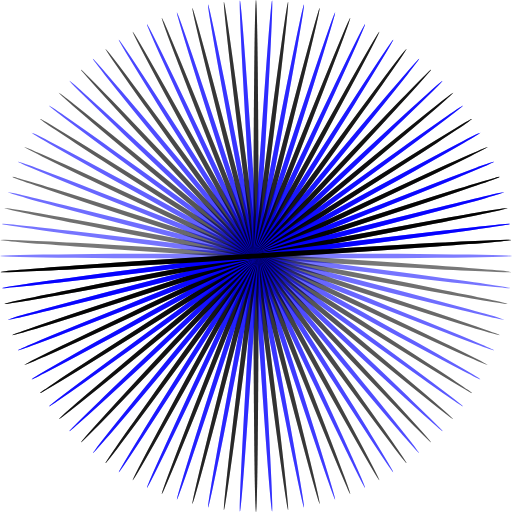
t = 0.00 s
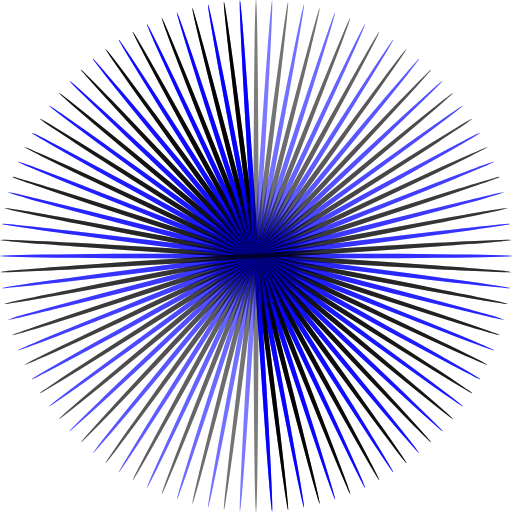
t = 0.25 s
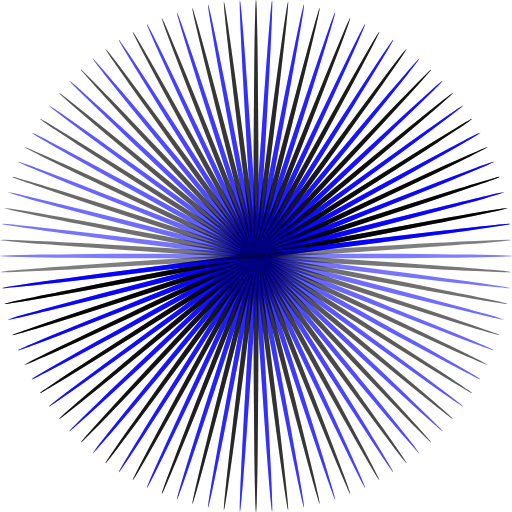
t = 0.51 s
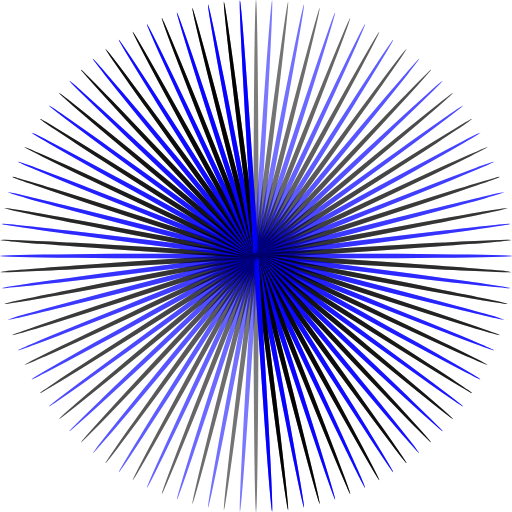
t = 0.76 s

The animated SVG that drew these frames (rendered in a browser with its animation timeline set to each time). Animation: 100 SMIL elements (animate=100); one cycle of 1.01 s, repeats indefinitely.

<svg xmlns="http://www.w3.org/2000/svg" viewBox="0 0 100 100" preserveAspectRatio="xMidYMid" width="148" height="148" style="shape-rendering: auto; display: block; background: transparent;" xmlns:xlink="http://www.w3.org/1999/xlink"><g><g transform="rotate(0 50 50)">
  <rect fill="#0400ff" height="1" width="100" ry="0.5" rx="50" y="49.5" x="0">
    <animate repeatCount="indefinite" begin="-1s" dur="1.0101010101010102s" keyTimes="0;1" values="1;0" attributeName="opacity"></animate>
  </rect>
</g><g transform="rotate(3.6 50 50)">
  <rect fill="#000000" height="1" width="100" ry="0.5" rx="50" y="49.5" x="0">
    <animate repeatCount="indefinite" begin="-0.98989898989899s" dur="1.0101010101010102s" keyTimes="0;1" values="1;0" attributeName="opacity"></animate>
  </rect>
</g><g transform="rotate(7.2 50 50)">
  <rect fill="#0400ff" height="1" width="100" ry="0.5" rx="50" y="49.5" x="0">
    <animate repeatCount="indefinite" begin="-0.9797979797979798s" dur="1.0101010101010102s" keyTimes="0;1" values="1;0" attributeName="opacity"></animate>
  </rect>
</g><g transform="rotate(10.8 50 50)">
  <rect fill="#000000" height="1" width="100" ry="0.5" rx="50" y="49.5" x="0">
    <animate repeatCount="indefinite" begin="-0.9696969696969697s" dur="1.0101010101010102s" keyTimes="0;1" values="1;0" attributeName="opacity"></animate>
  </rect>
</g><g transform="rotate(14.4 50 50)">
  <rect fill="#0400ff" height="1" width="100" ry="0.5" rx="50" y="49.5" x="0">
    <animate repeatCount="indefinite" begin="-0.9595959595959596s" dur="1.0101010101010102s" keyTimes="0;1" values="1;0" attributeName="opacity"></animate>
  </rect>
</g><g transform="rotate(18 50 50)">
  <rect fill="#000000" height="1" width="100" ry="0.5" rx="50" y="49.5" x="0">
    <animate repeatCount="indefinite" begin="-0.9494949494949495s" dur="1.0101010101010102s" keyTimes="0;1" values="1;0" attributeName="opacity"></animate>
  </rect>
</g><g transform="rotate(21.6 50 50)">
  <rect fill="#0400ff" height="1" width="100" ry="0.5" rx="50" y="49.5" x="0">
    <animate repeatCount="indefinite" begin="-0.9393939393939394s" dur="1.0101010101010102s" keyTimes="0;1" values="1;0" attributeName="opacity"></animate>
  </rect>
</g><g transform="rotate(25.2 50 50)">
  <rect fill="#000000" height="1" width="100" ry="0.5" rx="50" y="49.5" x="0">
    <animate repeatCount="indefinite" begin="-0.9292929292929293s" dur="1.0101010101010102s" keyTimes="0;1" values="1;0" attributeName="opacity"></animate>
  </rect>
</g><g transform="rotate(28.8 50 50)">
  <rect fill="#0400ff" height="1" width="100" ry="0.5" rx="50" y="49.5" x="0">
    <animate repeatCount="indefinite" begin="-0.9191919191919192s" dur="1.0101010101010102s" keyTimes="0;1" values="1;0" attributeName="opacity"></animate>
  </rect>
</g><g transform="rotate(32.4 50 50)">
  <rect fill="#000000" height="1" width="100" ry="0.5" rx="50" y="49.5" x="0">
    <animate repeatCount="indefinite" begin="-0.9090909090909091s" dur="1.0101010101010102s" keyTimes="0;1" values="1;0" attributeName="opacity"></animate>
  </rect>
</g><g transform="rotate(36 50 50)">
  <rect fill="#0400ff" height="1" width="100" ry="0.5" rx="50" y="49.5" x="0">
    <animate repeatCount="indefinite" begin="-0.898989898989899s" dur="1.0101010101010102s" keyTimes="0;1" values="1;0" attributeName="opacity"></animate>
  </rect>
</g><g transform="rotate(39.6 50 50)">
  <rect fill="#000000" height="1" width="100" ry="0.5" rx="50" y="49.5" x="0">
    <animate repeatCount="indefinite" begin="-0.8888888888888888s" dur="1.0101010101010102s" keyTimes="0;1" values="1;0" attributeName="opacity"></animate>
  </rect>
</g><g transform="rotate(43.2 50 50)">
  <rect fill="#0400ff" height="1" width="100" ry="0.5" rx="50" y="49.5" x="0">
    <animate repeatCount="indefinite" begin="-0.8787878787878788s" dur="1.0101010101010102s" keyTimes="0;1" values="1;0" attributeName="opacity"></animate>
  </rect>
</g><g transform="rotate(46.8 50 50)">
  <rect fill="#000000" height="1" width="100" ry="0.5" rx="50" y="49.5" x="0">
    <animate repeatCount="indefinite" begin="-0.8686868686868687s" dur="1.0101010101010102s" keyTimes="0;1" values="1;0" attributeName="opacity"></animate>
  </rect>
</g><g transform="rotate(50.4 50 50)">
  <rect fill="#0400ff" height="1" width="100" ry="0.5" rx="50" y="49.5" x="0">
    <animate repeatCount="indefinite" begin="-0.8585858585858586s" dur="1.0101010101010102s" keyTimes="0;1" values="1;0" attributeName="opacity"></animate>
  </rect>
</g><g transform="rotate(54 50 50)">
  <rect fill="#000000" height="1" width="100" ry="0.5" rx="50" y="49.5" x="0">
    <animate repeatCount="indefinite" begin="-0.8484848484848485s" dur="1.0101010101010102s" keyTimes="0;1" values="1;0" attributeName="opacity"></animate>
  </rect>
</g><g transform="rotate(57.6 50 50)">
  <rect fill="#0400ff" height="1" width="100" ry="0.5" rx="50" y="49.5" x="0">
    <animate repeatCount="indefinite" begin="-0.8383838383838383s" dur="1.0101010101010102s" keyTimes="0;1" values="1;0" attributeName="opacity"></animate>
  </rect>
</g><g transform="rotate(61.2 50 50)">
  <rect fill="#000000" height="1" width="100" ry="0.5" rx="50" y="49.5" x="0">
    <animate repeatCount="indefinite" begin="-0.8282828282828283s" dur="1.0101010101010102s" keyTimes="0;1" values="1;0" attributeName="opacity"></animate>
  </rect>
</g><g transform="rotate(64.8 50 50)">
  <rect fill="#0400ff" height="1" width="100" ry="0.5" rx="50" y="49.5" x="0">
    <animate repeatCount="indefinite" begin="-0.8181818181818182s" dur="1.0101010101010102s" keyTimes="0;1" values="1;0" attributeName="opacity"></animate>
  </rect>
</g><g transform="rotate(68.4 50 50)">
  <rect fill="#000000" height="1" width="100" ry="0.5" rx="50" y="49.5" x="0">
    <animate repeatCount="indefinite" begin="-0.8080808080808081s" dur="1.0101010101010102s" keyTimes="0;1" values="1;0" attributeName="opacity"></animate>
  </rect>
</g><g transform="rotate(72 50 50)">
  <rect fill="#0400ff" height="1" width="100" ry="0.5" rx="50" y="49.5" x="0">
    <animate repeatCount="indefinite" begin="-0.797979797979798s" dur="1.0101010101010102s" keyTimes="0;1" values="1;0" attributeName="opacity"></animate>
  </rect>
</g><g transform="rotate(75.6 50 50)">
  <rect fill="#000000" height="1" width="100" ry="0.5" rx="50" y="49.5" x="0">
    <animate repeatCount="indefinite" begin="-0.7878787878787878s" dur="1.0101010101010102s" keyTimes="0;1" values="1;0" attributeName="opacity"></animate>
  </rect>
</g><g transform="rotate(79.2 50 50)">
  <rect fill="#0400ff" height="1" width="100" ry="0.5" rx="50" y="49.5" x="0">
    <animate repeatCount="indefinite" begin="-0.7777777777777778s" dur="1.0101010101010102s" keyTimes="0;1" values="1;0" attributeName="opacity"></animate>
  </rect>
</g><g transform="rotate(82.8 50 50)">
  <rect fill="#000000" height="1" width="100" ry="0.5" rx="50" y="49.5" x="0">
    <animate repeatCount="indefinite" begin="-0.7676767676767676s" dur="1.0101010101010102s" keyTimes="0;1" values="1;0" attributeName="opacity"></animate>
  </rect>
</g><g transform="rotate(86.4 50 50)">
  <rect fill="#0400ff" height="1" width="100" ry="0.5" rx="50" y="49.5" x="0">
    <animate repeatCount="indefinite" begin="-0.7575757575757576s" dur="1.0101010101010102s" keyTimes="0;1" values="1;0" attributeName="opacity"></animate>
  </rect>
</g><g transform="rotate(90 50 50)">
  <rect fill="#000000" height="1" width="100" ry="0.5" rx="50" y="49.5" x="0">
    <animate repeatCount="indefinite" begin="-0.7474747474747475s" dur="1.0101010101010102s" keyTimes="0;1" values="1;0" attributeName="opacity"></animate>
  </rect>
</g><g transform="rotate(93.6 50 50)">
  <rect fill="#0400ff" height="1" width="100" ry="0.5" rx="50" y="49.5" x="0">
    <animate repeatCount="indefinite" begin="-0.7373737373737373s" dur="1.0101010101010102s" keyTimes="0;1" values="1;0" attributeName="opacity"></animate>
  </rect>
</g><g transform="rotate(97.2 50 50)">
  <rect fill="#000000" height="1" width="100" ry="0.5" rx="50" y="49.5" x="0">
    <animate repeatCount="indefinite" begin="-0.7272727272727273s" dur="1.0101010101010102s" keyTimes="0;1" values="1;0" attributeName="opacity"></animate>
  </rect>
</g><g transform="rotate(100.8 50 50)">
  <rect fill="#0400ff" height="1" width="100" ry="0.5" rx="50" y="49.5" x="0">
    <animate repeatCount="indefinite" begin="-0.7171717171717171s" dur="1.0101010101010102s" keyTimes="0;1" values="1;0" attributeName="opacity"></animate>
  </rect>
</g><g transform="rotate(104.4 50 50)">
  <rect fill="#000000" height="1" width="100" ry="0.5" rx="50" y="49.5" x="0">
    <animate repeatCount="indefinite" begin="-0.7070707070707071s" dur="1.0101010101010102s" keyTimes="0;1" values="1;0" attributeName="opacity"></animate>
  </rect>
</g><g transform="rotate(108 50 50)">
  <rect fill="#0400ff" height="1" width="100" ry="0.5" rx="50" y="49.5" x="0">
    <animate repeatCount="indefinite" begin="-0.696969696969697s" dur="1.0101010101010102s" keyTimes="0;1" values="1;0" attributeName="opacity"></animate>
  </rect>
</g><g transform="rotate(111.6 50 50)">
  <rect fill="#000000" height="1" width="100" ry="0.5" rx="50" y="49.5" x="0">
    <animate repeatCount="indefinite" begin="-0.6868686868686869s" dur="1.0101010101010102s" keyTimes="0;1" values="1;0" attributeName="opacity"></animate>
  </rect>
</g><g transform="rotate(115.2 50 50)">
  <rect fill="#0400ff" height="1" width="100" ry="0.5" rx="50" y="49.5" x="0">
    <animate repeatCount="indefinite" begin="-0.6767676767676768s" dur="1.0101010101010102s" keyTimes="0;1" values="1;0" attributeName="opacity"></animate>
  </rect>
</g><g transform="rotate(118.8 50 50)">
  <rect fill="#000000" height="1" width="100" ry="0.5" rx="50" y="49.5" x="0">
    <animate repeatCount="indefinite" begin="-0.6666666666666666s" dur="1.0101010101010102s" keyTimes="0;1" values="1;0" attributeName="opacity"></animate>
  </rect>
</g><g transform="rotate(122.4 50 50)">
  <rect fill="#0400ff" height="1" width="100" ry="0.5" rx="50" y="49.5" x="0">
    <animate repeatCount="indefinite" begin="-0.6565656565656566s" dur="1.0101010101010102s" keyTimes="0;1" values="1;0" attributeName="opacity"></animate>
  </rect>
</g><g transform="rotate(126 50 50)">
  <rect fill="#000000" height="1" width="100" ry="0.5" rx="50" y="49.5" x="0">
    <animate repeatCount="indefinite" begin="-0.6464646464646465s" dur="1.0101010101010102s" keyTimes="0;1" values="1;0" attributeName="opacity"></animate>
  </rect>
</g><g transform="rotate(129.6 50 50)">
  <rect fill="#0400ff" height="1" width="100" ry="0.5" rx="50" y="49.5" x="0">
    <animate repeatCount="indefinite" begin="-0.6363636363636364s" dur="1.0101010101010102s" keyTimes="0;1" values="1;0" attributeName="opacity"></animate>
  </rect>
</g><g transform="rotate(133.2 50 50)">
  <rect fill="#000000" height="1" width="100" ry="0.5" rx="50" y="49.5" x="0">
    <animate repeatCount="indefinite" begin="-0.6262626262626263s" dur="1.0101010101010102s" keyTimes="0;1" values="1;0" attributeName="opacity"></animate>
  </rect>
</g><g transform="rotate(136.8 50 50)">
  <rect fill="#0400ff" height="1" width="100" ry="0.5" rx="50" y="49.5" x="0">
    <animate repeatCount="indefinite" begin="-0.6161616161616161s" dur="1.0101010101010102s" keyTimes="0;1" values="1;0" attributeName="opacity"></animate>
  </rect>
</g><g transform="rotate(140.4 50 50)">
  <rect fill="#000000" height="1" width="100" ry="0.5" rx="50" y="49.5" x="0">
    <animate repeatCount="indefinite" begin="-0.6060606060606061s" dur="1.0101010101010102s" keyTimes="0;1" values="1;0" attributeName="opacity"></animate>
  </rect>
</g><g transform="rotate(144 50 50)">
  <rect fill="#0400ff" height="1" width="100" ry="0.5" rx="50" y="49.5" x="0">
    <animate repeatCount="indefinite" begin="-0.5959595959595959s" dur="1.0101010101010102s" keyTimes="0;1" values="1;0" attributeName="opacity"></animate>
  </rect>
</g><g transform="rotate(147.6 50 50)">
  <rect fill="#000000" height="1" width="100" ry="0.5" rx="50" y="49.5" x="0">
    <animate repeatCount="indefinite" begin="-0.5858585858585859s" dur="1.0101010101010102s" keyTimes="0;1" values="1;0" attributeName="opacity"></animate>
  </rect>
</g><g transform="rotate(151.2 50 50)">
  <rect fill="#0400ff" height="1" width="100" ry="0.5" rx="50" y="49.5" x="0">
    <animate repeatCount="indefinite" begin="-0.5757575757575758s" dur="1.0101010101010102s" keyTimes="0;1" values="1;0" attributeName="opacity"></animate>
  </rect>
</g><g transform="rotate(154.8 50 50)">
  <rect fill="#000000" height="1" width="100" ry="0.5" rx="50" y="49.5" x="0">
    <animate repeatCount="indefinite" begin="-0.5656565656565656s" dur="1.0101010101010102s" keyTimes="0;1" values="1;0" attributeName="opacity"></animate>
  </rect>
</g><g transform="rotate(158.4 50 50)">
  <rect fill="#0400ff" height="1" width="100" ry="0.5" rx="50" y="49.5" x="0">
    <animate repeatCount="indefinite" begin="-0.5555555555555556s" dur="1.0101010101010102s" keyTimes="0;1" values="1;0" attributeName="opacity"></animate>
  </rect>
</g><g transform="rotate(162 50 50)">
  <rect fill="#000000" height="1" width="100" ry="0.5" rx="50" y="49.5" x="0">
    <animate repeatCount="indefinite" begin="-0.5454545454545454s" dur="1.0101010101010102s" keyTimes="0;1" values="1;0" attributeName="opacity"></animate>
  </rect>
</g><g transform="rotate(165.6 50 50)">
  <rect fill="#0400ff" height="1" width="100" ry="0.5" rx="50" y="49.5" x="0">
    <animate repeatCount="indefinite" begin="-0.5353535353535354s" dur="1.0101010101010102s" keyTimes="0;1" values="1;0" attributeName="opacity"></animate>
  </rect>
</g><g transform="rotate(169.2 50 50)">
  <rect fill="#000000" height="1" width="100" ry="0.5" rx="50" y="49.5" x="0">
    <animate repeatCount="indefinite" begin="-0.5252525252525253s" dur="1.0101010101010102s" keyTimes="0;1" values="1;0" attributeName="opacity"></animate>
  </rect>
</g><g transform="rotate(172.8 50 50)">
  <rect fill="#0400ff" height="1" width="100" ry="0.5" rx="50" y="49.5" x="0">
    <animate repeatCount="indefinite" begin="-0.5151515151515151s" dur="1.0101010101010102s" keyTimes="0;1" values="1;0" attributeName="opacity"></animate>
  </rect>
</g><g transform="rotate(176.4 50 50)">
  <rect fill="#000000" height="1" width="100" ry="0.5" rx="50" y="49.5" x="0">
    <animate repeatCount="indefinite" begin="-0.5050505050505051s" dur="1.0101010101010102s" keyTimes="0;1" values="1;0" attributeName="opacity"></animate>
  </rect>
</g><g transform="rotate(180 50 50)">
  <rect fill="#0400ff" height="1" width="100" ry="0.5" rx="50" y="49.5" x="0">
    <animate repeatCount="indefinite" begin="-0.494949494949495s" dur="1.0101010101010102s" keyTimes="0;1" values="1;0" attributeName="opacity"></animate>
  </rect>
</g><g transform="rotate(183.6 50 50)">
  <rect fill="#000000" height="1" width="100" ry="0.5" rx="50" y="49.5" x="0">
    <animate repeatCount="indefinite" begin="-0.48484848484848486s" dur="1.0101010101010102s" keyTimes="0;1" values="1;0" attributeName="opacity"></animate>
  </rect>
</g><g transform="rotate(187.2 50 50)">
  <rect fill="#0400ff" height="1" width="100" ry="0.5" rx="50" y="49.5" x="0">
    <animate repeatCount="indefinite" begin="-0.47474747474747475s" dur="1.0101010101010102s" keyTimes="0;1" values="1;0" attributeName="opacity"></animate>
  </rect>
</g><g transform="rotate(190.8 50 50)">
  <rect fill="#000000" height="1" width="100" ry="0.5" rx="50" y="49.5" x="0">
    <animate repeatCount="indefinite" begin="-0.46464646464646464s" dur="1.0101010101010102s" keyTimes="0;1" values="1;0" attributeName="opacity"></animate>
  </rect>
</g><g transform="rotate(194.4 50 50)">
  <rect fill="#0400ff" height="1" width="100" ry="0.5" rx="50" y="49.5" x="0">
    <animate repeatCount="indefinite" begin="-0.45454545454545453s" dur="1.0101010101010102s" keyTimes="0;1" values="1;0" attributeName="opacity"></animate>
  </rect>
</g><g transform="rotate(198 50 50)">
  <rect fill="#000000" height="1" width="100" ry="0.5" rx="50" y="49.5" x="0">
    <animate repeatCount="indefinite" begin="-0.4444444444444444s" dur="1.0101010101010102s" keyTimes="0;1" values="1;0" attributeName="opacity"></animate>
  </rect>
</g><g transform="rotate(201.6 50 50)">
  <rect fill="#0400ff" height="1" width="100" ry="0.5" rx="50" y="49.5" x="0">
    <animate repeatCount="indefinite" begin="-0.43434343434343436s" dur="1.0101010101010102s" keyTimes="0;1" values="1;0" attributeName="opacity"></animate>
  </rect>
</g><g transform="rotate(205.2 50 50)">
  <rect fill="#000000" height="1" width="100" ry="0.5" rx="50" y="49.5" x="0">
    <animate repeatCount="indefinite" begin="-0.42424242424242425s" dur="1.0101010101010102s" keyTimes="0;1" values="1;0" attributeName="opacity"></animate>
  </rect>
</g><g transform="rotate(208.8 50 50)">
  <rect fill="#0400ff" height="1" width="100" ry="0.5" rx="50" y="49.5" x="0">
    <animate repeatCount="indefinite" begin="-0.41414141414141414s" dur="1.0101010101010102s" keyTimes="0;1" values="1;0" attributeName="opacity"></animate>
  </rect>
</g><g transform="rotate(212.4 50 50)">
  <rect fill="#000000" height="1" width="100" ry="0.5" rx="50" y="49.5" x="0">
    <animate repeatCount="indefinite" begin="-0.40404040404040403s" dur="1.0101010101010102s" keyTimes="0;1" values="1;0" attributeName="opacity"></animate>
  </rect>
</g><g transform="rotate(216 50 50)">
  <rect fill="#0400ff" height="1" width="100" ry="0.5" rx="50" y="49.5" x="0">
    <animate repeatCount="indefinite" begin="-0.3939393939393939s" dur="1.0101010101010102s" keyTimes="0;1" values="1;0" attributeName="opacity"></animate>
  </rect>
</g><g transform="rotate(219.6 50 50)">
  <rect fill="#000000" height="1" width="100" ry="0.5" rx="50" y="49.5" x="0">
    <animate repeatCount="indefinite" begin="-0.3838383838383838s" dur="1.0101010101010102s" keyTimes="0;1" values="1;0" attributeName="opacity"></animate>
  </rect>
</g><g transform="rotate(223.2 50 50)">
  <rect fill="#0400ff" height="1" width="100" ry="0.5" rx="50" y="49.5" x="0">
    <animate repeatCount="indefinite" begin="-0.37373737373737376s" dur="1.0101010101010102s" keyTimes="0;1" values="1;0" attributeName="opacity"></animate>
  </rect>
</g><g transform="rotate(226.8 50 50)">
  <rect fill="#000000" height="1" width="100" ry="0.5" rx="50" y="49.5" x="0">
    <animate repeatCount="indefinite" begin="-0.36363636363636365s" dur="1.0101010101010102s" keyTimes="0;1" values="1;0" attributeName="opacity"></animate>
  </rect>
</g><g transform="rotate(230.4 50 50)">
  <rect fill="#0400ff" height="1" width="100" ry="0.5" rx="50" y="49.5" x="0">
    <animate repeatCount="indefinite" begin="-0.35353535353535354s" dur="1.0101010101010102s" keyTimes="0;1" values="1;0" attributeName="opacity"></animate>
  </rect>
</g><g transform="rotate(234 50 50)">
  <rect fill="#000000" height="1" width="100" ry="0.5" rx="50" y="49.5" x="0">
    <animate repeatCount="indefinite" begin="-0.3434343434343434s" dur="1.0101010101010102s" keyTimes="0;1" values="1;0" attributeName="opacity"></animate>
  </rect>
</g><g transform="rotate(237.6 50 50)">
  <rect fill="#0400ff" height="1" width="100" ry="0.5" rx="50" y="49.5" x="0">
    <animate repeatCount="indefinite" begin="-0.3333333333333333s" dur="1.0101010101010102s" keyTimes="0;1" values="1;0" attributeName="opacity"></animate>
  </rect>
</g><g transform="rotate(241.2 50 50)">
  <rect fill="#000000" height="1" width="100" ry="0.5" rx="50" y="49.5" x="0">
    <animate repeatCount="indefinite" begin="-0.32323232323232326s" dur="1.0101010101010102s" keyTimes="0;1" values="1;0" attributeName="opacity"></animate>
  </rect>
</g><g transform="rotate(244.8 50 50)">
  <rect fill="#0400ff" height="1" width="100" ry="0.5" rx="50" y="49.5" x="0">
    <animate repeatCount="indefinite" begin="-0.31313131313131315s" dur="1.0101010101010102s" keyTimes="0;1" values="1;0" attributeName="opacity"></animate>
  </rect>
</g><g transform="rotate(248.4 50 50)">
  <rect fill="#000000" height="1" width="100" ry="0.5" rx="50" y="49.5" x="0">
    <animate repeatCount="indefinite" begin="-0.30303030303030304s" dur="1.0101010101010102s" keyTimes="0;1" values="1;0" attributeName="opacity"></animate>
  </rect>
</g><g transform="rotate(252 50 50)">
  <rect fill="#0400ff" height="1" width="100" ry="0.5" rx="50" y="49.5" x="0">
    <animate repeatCount="indefinite" begin="-0.29292929292929293s" dur="1.0101010101010102s" keyTimes="0;1" values="1;0" attributeName="opacity"></animate>
  </rect>
</g><g transform="rotate(255.6 50 50)">
  <rect fill="#000000" height="1" width="100" ry="0.5" rx="50" y="49.5" x="0">
    <animate repeatCount="indefinite" begin="-0.2828282828282828s" dur="1.0101010101010102s" keyTimes="0;1" values="1;0" attributeName="opacity"></animate>
  </rect>
</g><g transform="rotate(259.2 50 50)">
  <rect fill="#0400ff" height="1" width="100" ry="0.5" rx="50" y="49.5" x="0">
    <animate repeatCount="indefinite" begin="-0.2727272727272727s" dur="1.0101010101010102s" keyTimes="0;1" values="1;0" attributeName="opacity"></animate>
  </rect>
</g><g transform="rotate(262.8 50 50)">
  <rect fill="#000000" height="1" width="100" ry="0.5" rx="50" y="49.5" x="0">
    <animate repeatCount="indefinite" begin="-0.26262626262626265s" dur="1.0101010101010102s" keyTimes="0;1" values="1;0" attributeName="opacity"></animate>
  </rect>
</g><g transform="rotate(266.4 50 50)">
  <rect fill="#0400ff" height="1" width="100" ry="0.5" rx="50" y="49.5" x="0">
    <animate repeatCount="indefinite" begin="-0.25252525252525254s" dur="1.0101010101010102s" keyTimes="0;1" values="1;0" attributeName="opacity"></animate>
  </rect>
</g><g transform="rotate(270 50 50)">
  <rect fill="#000000" height="1" width="100" ry="0.5" rx="50" y="49.5" x="0">
    <animate repeatCount="indefinite" begin="-0.24242424242424243s" dur="1.0101010101010102s" keyTimes="0;1" values="1;0" attributeName="opacity"></animate>
  </rect>
</g><g transform="rotate(273.6 50 50)">
  <rect fill="#0400ff" height="1" width="100" ry="0.5" rx="50" y="49.5" x="0">
    <animate repeatCount="indefinite" begin="-0.23232323232323232s" dur="1.0101010101010102s" keyTimes="0;1" values="1;0" attributeName="opacity"></animate>
  </rect>
</g><g transform="rotate(277.2 50 50)">
  <rect fill="#000000" height="1" width="100" ry="0.5" rx="50" y="49.5" x="0">
    <animate repeatCount="indefinite" begin="-0.2222222222222222s" dur="1.0101010101010102s" keyTimes="0;1" values="1;0" attributeName="opacity"></animate>
  </rect>
</g><g transform="rotate(280.8 50 50)">
  <rect fill="#0400ff" height="1" width="100" ry="0.5" rx="50" y="49.5" x="0">
    <animate repeatCount="indefinite" begin="-0.21212121212121213s" dur="1.0101010101010102s" keyTimes="0;1" values="1;0" attributeName="opacity"></animate>
  </rect>
</g><g transform="rotate(284.4 50 50)">
  <rect fill="#000000" height="1" width="100" ry="0.5" rx="50" y="49.5" x="0">
    <animate repeatCount="indefinite" begin="-0.20202020202020202s" dur="1.0101010101010102s" keyTimes="0;1" values="1;0" attributeName="opacity"></animate>
  </rect>
</g><g transform="rotate(288 50 50)">
  <rect fill="#0400ff" height="1" width="100" ry="0.5" rx="50" y="49.5" x="0">
    <animate repeatCount="indefinite" begin="-0.1919191919191919s" dur="1.0101010101010102s" keyTimes="0;1" values="1;0" attributeName="opacity"></animate>
  </rect>
</g><g transform="rotate(291.6 50 50)">
  <rect fill="#000000" height="1" width="100" ry="0.5" rx="50" y="49.5" x="0">
    <animate repeatCount="indefinite" begin="-0.18181818181818182s" dur="1.0101010101010102s" keyTimes="0;1" values="1;0" attributeName="opacity"></animate>
  </rect>
</g><g transform="rotate(295.2 50 50)">
  <rect fill="#0400ff" height="1" width="100" ry="0.5" rx="50" y="49.5" x="0">
    <animate repeatCount="indefinite" begin="-0.1717171717171717s" dur="1.0101010101010102s" keyTimes="0;1" values="1;0" attributeName="opacity"></animate>
  </rect>
</g><g transform="rotate(298.8 50 50)">
  <rect fill="#000000" height="1" width="100" ry="0.5" rx="50" y="49.5" x="0">
    <animate repeatCount="indefinite" begin="-0.16161616161616163s" dur="1.0101010101010102s" keyTimes="0;1" values="1;0" attributeName="opacity"></animate>
  </rect>
</g><g transform="rotate(302.4 50 50)">
  <rect fill="#0400ff" height="1" width="100" ry="0.5" rx="50" y="49.5" x="0">
    <animate repeatCount="indefinite" begin="-0.15151515151515152s" dur="1.0101010101010102s" keyTimes="0;1" values="1;0" attributeName="opacity"></animate>
  </rect>
</g><g transform="rotate(306 50 50)">
  <rect fill="#000000" height="1" width="100" ry="0.5" rx="50" y="49.5" x="0">
    <animate repeatCount="indefinite" begin="-0.1414141414141414s" dur="1.0101010101010102s" keyTimes="0;1" values="1;0" attributeName="opacity"></animate>
  </rect>
</g><g transform="rotate(309.6 50 50)">
  <rect fill="#0400ff" height="1" width="100" ry="0.5" rx="50" y="49.5" x="0">
    <animate repeatCount="indefinite" begin="-0.13131313131313133s" dur="1.0101010101010102s" keyTimes="0;1" values="1;0" attributeName="opacity"></animate>
  </rect>
</g><g transform="rotate(313.2 50 50)">
  <rect fill="#000000" height="1" width="100" ry="0.5" rx="50" y="49.5" x="0">
    <animate repeatCount="indefinite" begin="-0.12121212121212122s" dur="1.0101010101010102s" keyTimes="0;1" values="1;0" attributeName="opacity"></animate>
  </rect>
</g><g transform="rotate(316.8 50 50)">
  <rect fill="#0400ff" height="1" width="100" ry="0.5" rx="50" y="49.5" x="0">
    <animate repeatCount="indefinite" begin="-0.1111111111111111s" dur="1.0101010101010102s" keyTimes="0;1" values="1;0" attributeName="opacity"></animate>
  </rect>
</g><g transform="rotate(320.4 50 50)">
  <rect fill="#000000" height="1" width="100" ry="0.5" rx="50" y="49.5" x="0">
    <animate repeatCount="indefinite" begin="-0.10101010101010101s" dur="1.0101010101010102s" keyTimes="0;1" values="1;0" attributeName="opacity"></animate>
  </rect>
</g><g transform="rotate(324 50 50)">
  <rect fill="#0400ff" height="1" width="100" ry="0.5" rx="50" y="49.5" x="0">
    <animate repeatCount="indefinite" begin="-0.09090909090909091s" dur="1.0101010101010102s" keyTimes="0;1" values="1;0" attributeName="opacity"></animate>
  </rect>
</g><g transform="rotate(327.6 50 50)">
  <rect fill="#000000" height="1" width="100" ry="0.5" rx="50" y="49.5" x="0">
    <animate repeatCount="indefinite" begin="-0.08080808080808081s" dur="1.0101010101010102s" keyTimes="0;1" values="1;0" attributeName="opacity"></animate>
  </rect>
</g><g transform="rotate(331.2 50 50)">
  <rect fill="#0400ff" height="1" width="100" ry="0.5" rx="50" y="49.5" x="0">
    <animate repeatCount="indefinite" begin="-0.0707070707070707s" dur="1.0101010101010102s" keyTimes="0;1" values="1;0" attributeName="opacity"></animate>
  </rect>
</g><g transform="rotate(334.8 50 50)">
  <rect fill="#000000" height="1" width="100" ry="0.5" rx="50" y="49.5" x="0">
    <animate repeatCount="indefinite" begin="-0.06060606060606061s" dur="1.0101010101010102s" keyTimes="0;1" values="1;0" attributeName="opacity"></animate>
  </rect>
</g><g transform="rotate(338.4 50 50)">
  <rect fill="#0400ff" height="1" width="100" ry="0.5" rx="50" y="49.5" x="0">
    <animate repeatCount="indefinite" begin="-0.050505050505050504s" dur="1.0101010101010102s" keyTimes="0;1" values="1;0" attributeName="opacity"></animate>
  </rect>
</g><g transform="rotate(342 50 50)">
  <rect fill="#000000" height="1" width="100" ry="0.5" rx="50" y="49.5" x="0">
    <animate repeatCount="indefinite" begin="-0.04040404040404041s" dur="1.0101010101010102s" keyTimes="0;1" values="1;0" attributeName="opacity"></animate>
  </rect>
</g><g transform="rotate(345.6 50 50)">
  <rect fill="#0400ff" height="1" width="100" ry="0.5" rx="50" y="49.5" x="0">
    <animate repeatCount="indefinite" begin="-0.030303030303030304s" dur="1.0101010101010102s" keyTimes="0;1" values="1;0" attributeName="opacity"></animate>
  </rect>
</g><g transform="rotate(349.2 50 50)">
  <rect fill="#000000" height="1" width="100" ry="0.5" rx="50" y="49.5" x="0">
    <animate repeatCount="indefinite" begin="-0.020202020202020204s" dur="1.0101010101010102s" keyTimes="0;1" values="1;0" attributeName="opacity"></animate>
  </rect>
</g><g transform="rotate(352.8 50 50)">
  <rect fill="#0400ff" height="1" width="100" ry="0.5" rx="50" y="49.5" x="0">
    <animate repeatCount="indefinite" begin="-0.010101010101010102s" dur="1.0101010101010102s" keyTimes="0;1" values="1;0" attributeName="opacity"></animate>
  </rect>
</g><g transform="rotate(356.4 50 50)">
  <rect fill="#000000" height="1" width="100" ry="0.5" rx="50" y="49.5" x="0">
    <animate repeatCount="indefinite" begin="0s" dur="1.0101010101010102s" keyTimes="0;1" values="1;0" attributeName="opacity"></animate>
  </rect>
</g><g></g></g><!-- [ldio] generated by https://loading.io --></svg>